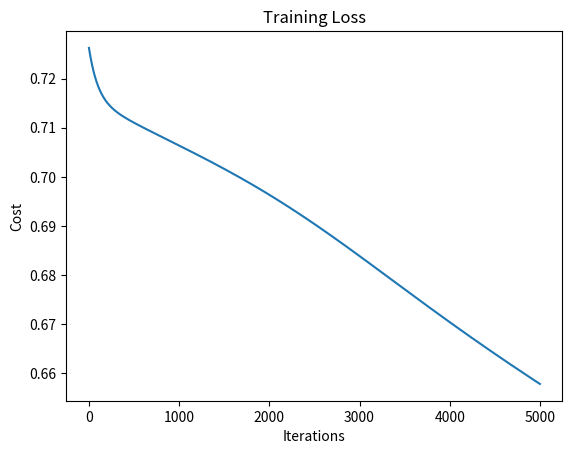

Reproduce this figure in Python.
import numpy as np 
import matplotlib.pyplot as plt
import sys

x = np.array([[0, 1], [1, 0], [1, 1], [0, 0]])
y = np.array([[1], [1], [0], [0]])

num_i_units = 2
num_h_units = 2
num_o_units = 1

learning_rate = 0.01
reg_param = 0
max_iter = 5000
m = 4 

np.random.seed(1)
w1 = np.random.normal(0, 1, (num_h_units, num_i_units))
w2 = np.random.normal(0, 1, (num_o_units, num_h_units))
b1 = np.random.random((num_h_units, 1))
b2 = np.random.random((num_o_units, 1))

def sigmoid(z, derv=False):
    if derv:
        return z * (1 - z) 
    return 1 / (1 + np.exp(-z))

cost = np.zeros((max_iter, 1))

def train(_w1, _w2, _b1, _b2):
    for i in range(max_iter):
        c = 0
        dw1 = np.zeros_like(_w1)
        dw2 = np.zeros_like(_w2)
        db1 = np.zeros_like(_b1)
        db2 = np.zeros_like(_b2)

        for j in range(m):
            sys.stdout.write(f"\r Iteration: {i+1} Sample: {j+1}")
            sys.stdout.flush()

            a0 = x[j].reshape(-1, 1)           
            yj = y[j].reshape(-1, 1)           

            z1 = _w1 @ a0 + _b1              
            a1 = sigmoid(z1)                   

            z2 = _w2 @ a1 + _b2              
            a2 = sigmoid(z2)                  

            dz2 = a2 - yj                    
            dw2 += dz2 @ a1.T             
            db2 += dz2                         

            dz1 = (_w2.T @ dz2) * sigmoid(a1, derv=True)
            dw1 += dz1 @ a0.T                 
            db1 += dz1                         

            c += - (y[j] * np.log(a2) + (1 - yj) * np.log(1 - a2))

        _w1 -= learning_rate * (dw1 / m) + (reg_param / m) * _w1
        _w2 -= learning_rate * (dw2 / m) + (reg_param / m) * _w2
        _b1 -= learning_rate * (db1 / m)
        _b2 -= learning_rate * (db2 / m)

        cost[i] = c / m + (reg_param / m) * (np.sum(_w1 ** 2) + np.sum(_w2 ** 2))

    return _w1, _w2, _b1, _b2

w1, w2, b1, b2 = train(w1, w2, b1, b2)

plt.plot(range(max_iter), cost)
plt.xlabel("Iterations")
plt.ylabel("Cost")
plt.title("Training Loss")
plt.show()

print("\nPredictions after training:")
for i in range(4):
    a0 = x[i].reshape(-1, 1)
    z1 = w1 @ a0 + b1
    a1 = sigmoid(z1)
    z2 = w2 @ a1 + b2
    a2 = sigmoid(z2)
    print(f"Input: {x[i]} -> Predicted: {a2[0][0]:.4f} | Expected: {y[i][0]}")
